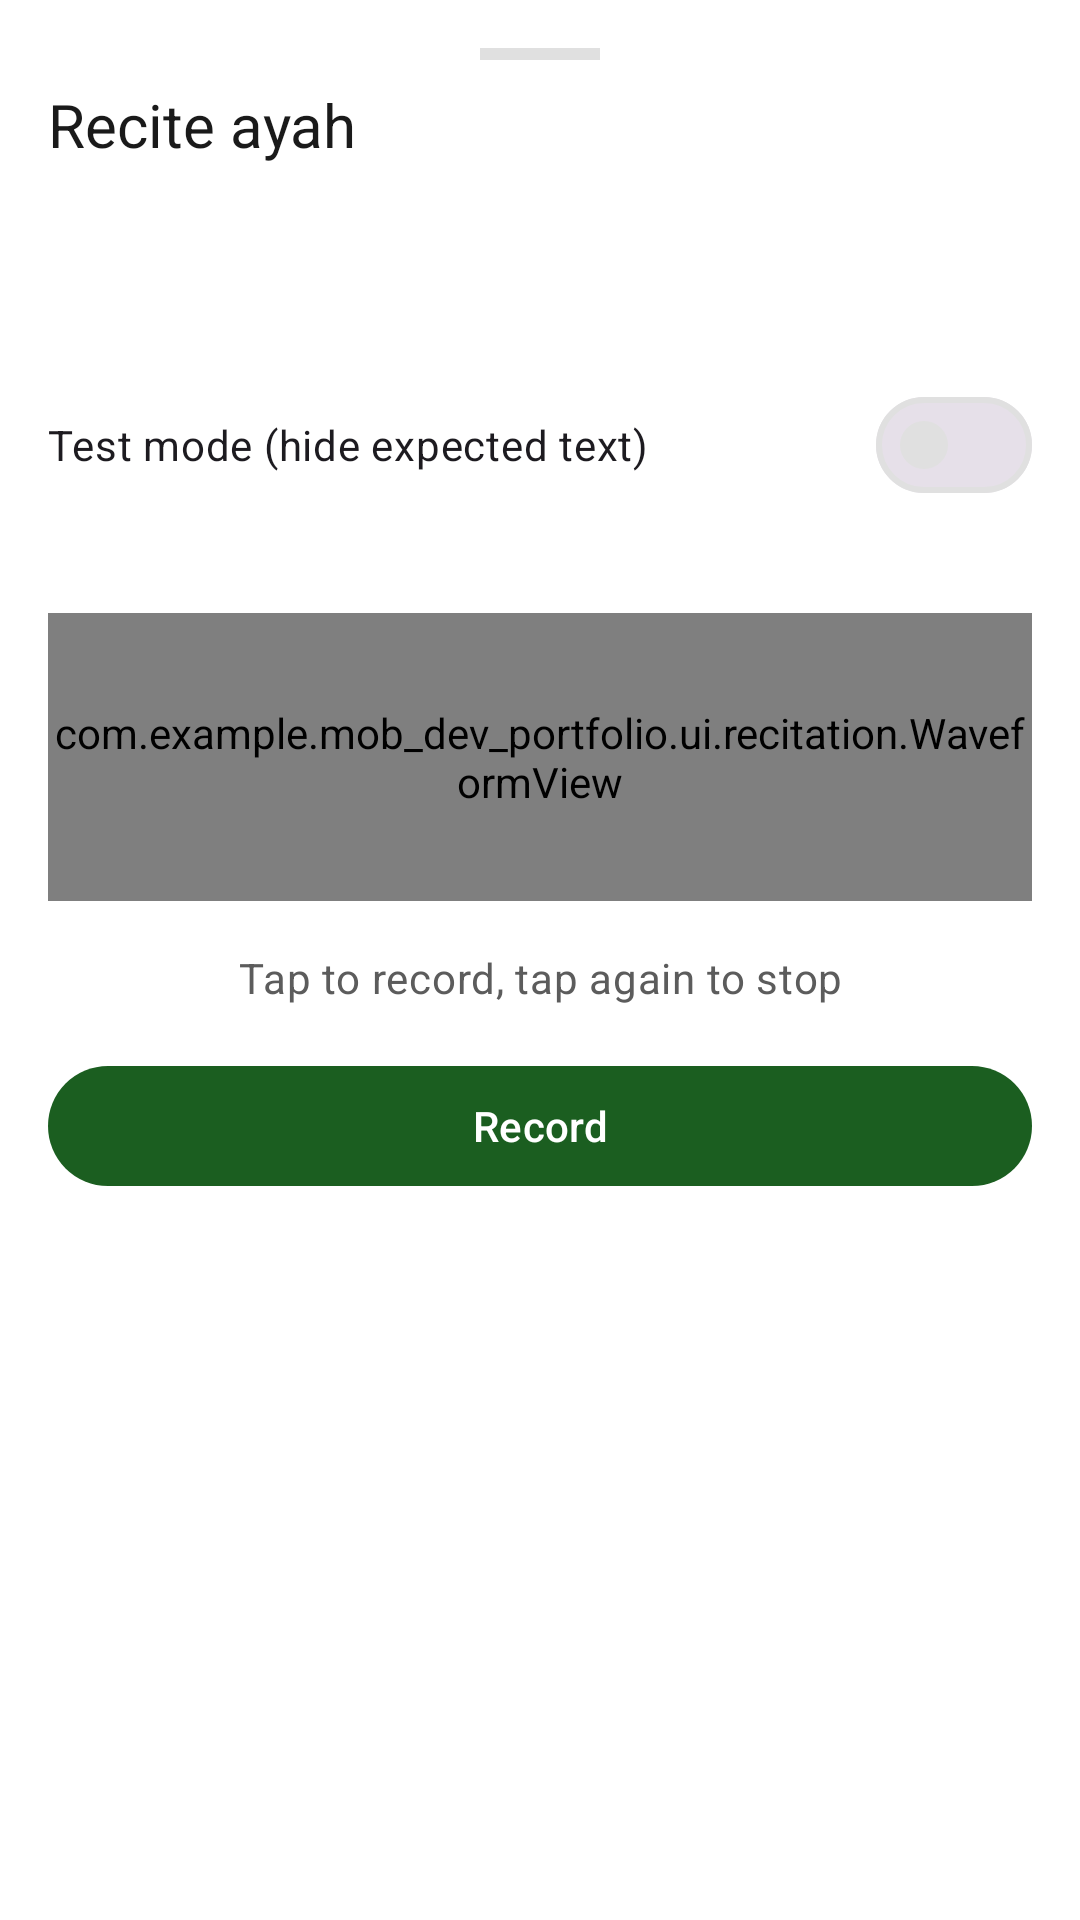

Here is an Android app screen rendered from its layout file. Give the layout XML and the strings, colors and styles it references.
<!-- AndroidManifest.xml: application theme Theme.QuranMemoriser -->
<!-- res/layout/fragment_recitation_sheet.xml -->
<?xml version="1.0" encoding="utf-8"?>
<LinearLayout xmlns:android="http://schemas.android.com/apk/res/android"
    xmlns:app="http://schemas.android.com/apk/res-auto"
    android:id="@+id/recitation_sheet_root"
    android:layout_width="match_parent"
    android:layout_height="wrap_content"
    android:orientation="vertical"
    android:padding="@dimen/space_default"
    android:background="@color/surface_default">

    <View
        android:layout_width="@dimen/bottom_sheet_handle_width"
        android:layout_height="@dimen/bottom_sheet_handle_height"
        android:layout_gravity="center_horizontal"
        android:layout_marginBottom="@dimen/space_half"
        android:background="@color/divider" />

    <TextView
        android:id="@+id/recitation_sheet_title"
        android:layout_width="match_parent"
        android:layout_height="wrap_content"
        android:gravity="start"
        android:text="@string/recitation_sheet_title"
        android:textAppearance="?attr/textAppearanceTitleLarge" />

    <TextView
        android:id="@+id/recitation_expected_text"
        android:layout_width="match_parent"
        android:layout_height="wrap_content"
        android:layout_marginTop="@dimen/space_default"
        android:textAppearance="@style/TextAppearance.QM.Arabic"
        tools:ignore="RtlSymmetry"
        xmlns:tools="http://schemas.android.com/tools" />

    <com.google.android.material.materialswitch.MaterialSwitch
        android:id="@+id/recitation_test_mode_switch"
        android:layout_width="match_parent"
        android:layout_height="wrap_content"
        android:layout_marginTop="@dimen/space_default"
        android:text="@string/recitation_test_mode" />

    <com.example.mob_dev_portfolio.ui.recitation.WaveformView
        android:id="@+id/recitation_waveform"
        android:layout_width="match_parent"
        android:layout_height="@dimen/waveform_height"
        android:layout_marginTop="@dimen/space_double" />

    <TextView
        android:id="@+id/recitation_status"
        android:layout_width="match_parent"
        android:layout_height="wrap_content"
        android:layout_marginTop="@dimen/space_default"
        android:gravity="center"
        android:text="@string/recitation_prompt"
        android:textAppearance="?attr/textAppearanceBodyMedium" />

    <com.google.android.material.button.MaterialButton
        android:id="@+id/recitation_record_button"
        style="@style/Widget.QM.Button.Primary"
        android:layout_width="match_parent"
        android:layout_height="wrap_content"
        android:layout_marginTop="@dimen/space_default"
        android:text="@string/action_record" />

    <ProgressBar
        android:id="@+id/recitation_processing"
        android:layout_width="wrap_content"
        android:layout_height="wrap_content"
        android:layout_gravity="center"
        android:layout_marginTop="@dimen/space_default"
        android:visibility="gone" />
</LinearLayout>
<!-- resources referenced by this layout -->
<resources>
  <color name="divider">#E0E0E0</color>
  <color name="surface_default">#FFFFFF</color>
  <dimen name="bottom_sheet_handle_height">4dp</dimen>
  <dimen name="bottom_sheet_handle_width">40dp</dimen>
  <dimen name="space_default">16dp</dimen>
  <dimen name="space_double">32dp</dimen>
  <dimen name="space_half">8dp</dimen>
  <dimen name="waveform_height">96dp</dimen>
  <string name="action_record">Record</string>
  <string name="recitation_prompt">Tap to record, tap again to stop</string>
  <string name="recitation_sheet_title">Recite ayah</string>
  <string name="recitation_test_mode">Test mode (hide expected text)</string>
  <style name="TextAppearance.QM.Arabic" parent="TextAppearance.Material3.HeadlineSmall">
          <item name="android:textSize">@dimen/text_arabic_default</item>
          <item name="android:textColor">@color/text_primary</item>
          <item name="android:textDirection">rtl</item>
          <item name="android:textAlignment">viewStart</item>
          <item name="android:lineSpacingMultiplier">1.4</item>
          <item name="android:fontFamily">serif</item>
      </style>
  <style name="Widget.QM.Button.Primary" parent="Widget.Material3.Button">
          <item name="android:minHeight">@dimen/touch_target_min</item>
      </style>
  <dimen name="text_arabic_default">28sp</dimen>
  <color name="text_primary">#1A1A1A</color>
  <dimen name="touch_target_min">48dp</dimen>
  <color name="brand_primary">#1B5E20</color>
  <color name="text_on_primary">#FFFFFF</color>
  <color name="brand_primary_light">#4C8C4A</color>
  <color name="brand_secondary">#C5A572</color>
  <color name="text_on_secondary">#1A1A1A</color>
  <color name="brand_secondary_light">#F8D69E</color>
  <color name="surface_subtle">#F5F1E8</color>
  <color name="text_secondary">#5C5C5C</color>
  <color name="status_error">#C62828</color>
  <color name="brand_primary_dark">#003300</color>
  <style name="TextAppearance.QM.Headline" parent="TextAppearance.Material3.HeadlineMedium">
          <item name="android:textSize">@dimen/text_headline</item>
          <item name="android:textColor">@color/text_primary</item>
          <item name="android:fontFamily">sans-serif-medium</item>
      </style>
  <style name="TextAppearance.QM.Title" parent="TextAppearance.Material3.TitleLarge">
          <item name="android:textSize">@dimen/text_title</item>
          <item name="android:textColor">@color/text_primary</item>
      </style>
  <style name="TextAppearance.QM.Body" parent="TextAppearance.Material3.BodyLarge">
          <item name="android:textSize">@dimen/text_body_large</item>
          <item name="android:textColor">@color/text_primary</item>
      </style>
  <style name="TextAppearance.QM.BodySmall" parent="TextAppearance.Material3.BodyMedium">
          <item name="android:textSize">@dimen/text_body</item>
          <item name="android:textColor">@color/text_secondary</item>
      </style>
  <style name="TextAppearance.QM.Label" parent="TextAppearance.Material3.LabelLarge">
          <item name="android:textColor">@color/text_secondary</item>
      </style>
  <dimen name="text_headline">24sp</dimen>
  <dimen name="text_title">20sp</dimen>
  <dimen name="text_body_large">16sp</dimen>
  <dimen name="text_body">14sp</dimen>
</resources>
